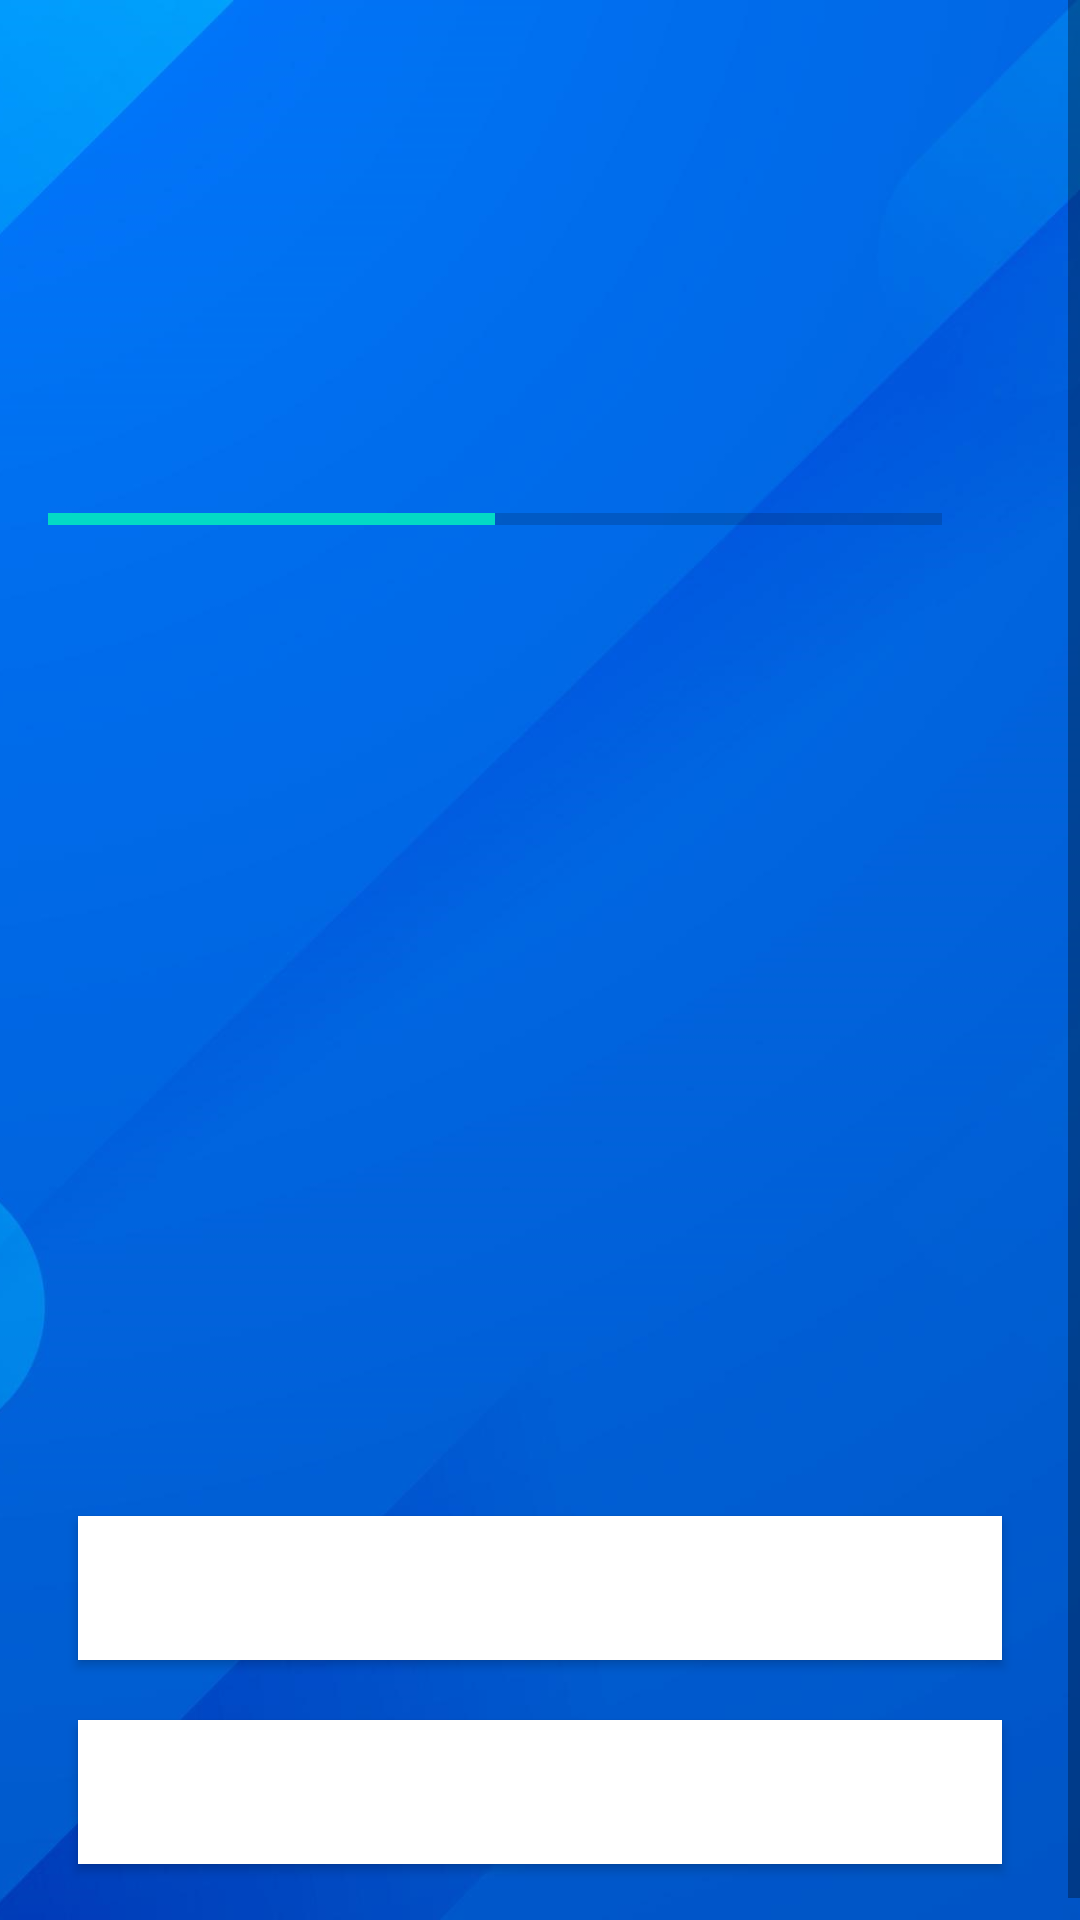

Android layout source for this screen:
<!-- AndroidManifest.xml: application theme Theme.MathAptitudeTest -->
<!-- res/layout/activity_math_questions.xml -->
<?xml version="1.0" encoding="utf-8"?>
<ScrollView xmlns:android="http://schemas.android.com/apk/res/android"
    xmlns:app="http://schemas.android.com/apk/res-auto"
    xmlns:tools="http://schemas.android.com/tools"
    android:layout_width="match_parent"
    android:layout_height="match_parent"
    android:fillViewport="true"

    android:background="@drawable/qs_bg"
    tools:context=".QuizQuestionActivity">

    <LinearLayout
        android:layout_width="match_parent"
        android:layout_height="wrap_content"
        android:gravity="center"
        android:orientation="vertical"
        android:padding="16dp">

        <TextView
            android:id="@+id/time"
            android:layout_width="match_parent"
            android:layout_height="wrap_content"
            android:layout_margin="10dp"
            android:gravity="center"
            android:textSize="35sp"
            tools:text="Time 00:00"
            android:textColor="@color/white"
            android:textStyle="bold"
            android:layout_marginBottom="15dp"/>


        <TextView
            android:id="@+id/tv_question"
            android:layout_width="match_parent"
            android:layout_height="wrap_content"
            android:layout_margin="10dp"
            android:gravity="center"
            android:textColor="@color/white"
            android:textSize="22sp"
            tools:text="What country does this flag belong to?" />


        <LinearLayout
            android:layout_width="match_parent"
            android:layout_height="wrap_content"
            android:gravity="center_vertical"
            android:layout_marginTop="16dp"
            android:orientation="horizontal">

            <ProgressBar
                android:id="@+id/progressBar"
                style="@style/Widget.AppCompat.ProgressBar.Horizontal"
                android:layout_width="0dp"
                android:layout_height="wrap_content"
                android:layout_weight="1"
                android:max="10"
                android:indeterminate="false"
                android:minHeight="50dp"
                android:progress="5" />

            <TextView
                android:id="@+id/tv_progress"
                android:layout_width="wrap_content"
                android:layout_height="wrap_content"
                android:gravity="center"
                android:padding="15dp"
                android:textSize="14sp"
                tools:text="5/10"/>

        </LinearLayout>

        <TextView
            android:id="@+id/tv_option_one"
            android:layout_width="match_parent"
            android:layout_height="wrap_content"
            android:layout_margin="10dp"
            android:background="@drawable/default_option_border_bg"
            android:gravity="center"
            android:padding="15dp"

            android:textSize="18sp"
            tools:text="Apple" />

        <TextView
            android:id="@+id/tv_option_two"
            android:layout_width="match_parent"
            android:layout_height="wrap_content"
            android:layout_margin="10dp"
            android:background="@drawable/default_option_border_bg"
            android:gravity="center"
            android:padding="15dp"
            android:textColor="#7A8089"
            android:textSize="18sp"
            tools:text="Apple" />

        <TextView
            android:id="@+id/tv_option_three"
            android:layout_width="match_parent"
            android:layout_height="wrap_content"
            android:layout_margin="10dp"
            android:background="@drawable/default_option_border_bg"
            android:gravity="center"
            android:padding="15dp"
            android:textColor="#7A8089"
            android:textSize="18sp"
            tools:text="Apple" />

        <TextView
            android:id="@+id/tv_option_four"
            android:layout_width="match_parent"
            android:layout_height="wrap_content"
            android:layout_margin="10dp"
            android:background="@drawable/default_option_border_bg"
            android:gravity="center"
            android:padding="15dp"
            android:textColor="#7A8089"
            android:textSize="18sp"
            tools:text="Apple" />


        <Button
            android:id="@+id/btn_submit"
            android:layout_width="match_parent"
            android:layout_height="wrap_content"
            android:layout_margin="10dp"
            android:background="@color/white"
            android:text="SUBMIT"
            android:textColor="@color/white"
            android:textSize="18sp"
            android:textStyle="bold" />
        <Button
            android:id="@+id/btn_skip"
            android:layout_width="match_parent"
            android:layout_height="wrap_content"
            android:layout_margin="10dp"
            android:background="@color/design_default_color_on_primary"
            android:text="SKIP"
            android:textColor="@color/white"
            android:textSize="18sp"
            android:textStyle="bold" />

    </LinearLayout>

</ScrollView>
<!-- resources referenced by this layout -->
<resources>
  <color name="white">#FFFFFFFF</color>
  <!-- drawable qs_bg: png bitmap (drawable, 125367 bytes) -->
  <style name="Theme.MathAptitudeTest" parent="Theme.MaterialComponents.DayNight.NoActionBar">
          
          <item name="colorPrimary">@color/purple_500</item>
          <item name="colorPrimaryVariant">@color/purple_700</item>
          <item name="colorOnPrimary">@color/white</item>
          
          <item name="colorSecondary">@color/teal_200</item>
          <item name="colorSecondaryVariant">@color/teal_700</item>
          <item name="colorOnSecondary">@color/black</item>
          
          <item name="android:statusBarColor">?attr/colorPrimaryVariant</item>
          
      </style>
  <color name="purple_500">#FF6200EE</color>
  <color name="purple_700">#FF3700B3</color>
  <color name="teal_200">#FF03DAC5</color>
  <color name="teal_700">#FF018786</color>
  <color name="black">#FF000000</color>
</resources>
